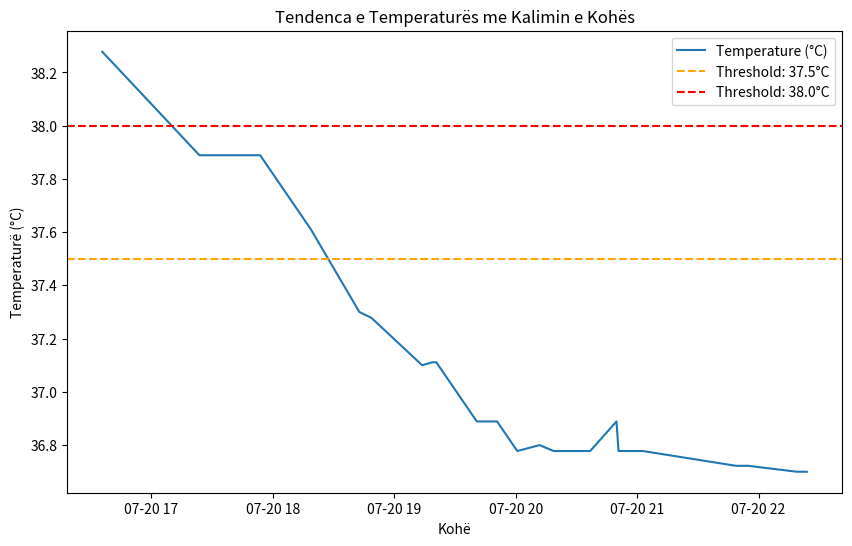

The matplotlib source for this figure:
# Executed Code (Repaired)
# This code runs in a sandbox with injected variables (vitals, np, plt, etc.)

import numpy as np
import pandas as pd
import matplotlib.pyplot as plt
import seaborn as sns
from scipy import stats
import datetime

# Helper function to simulate sandbox save_plot
def save_plot(filename, fig=None, **kwargs):
    if not filename.endswith('.png'): filename += '.png'
    if fig is None: fig = plt.gcf()
    fig.savefig(filename, **kwargs)
    plt.close(fig)
    print(f'Saved plot to {filename}')

# Injected Variables
visit_id = '99973518'
age = 56
gender = 'M'
ethnicity = 'Other (Hispanic/Latino)'
heart_rate = [(datetime.datetime(2215, 7, 20, 16, 29, 49), 97.7457627118644), (datetime.datetime(2215, 7, 20, 16, 30, 49), 98.7586206896552), (datetime.datetime(2215, 7, 20, 16, 31, 49), 100.745762711864), (datetime.datetime(2215, 7, 20, 16, 32, 49), 100.64406779661), (datetime.datetime(2215, 7, 20, 16, 33, 49), 99.0172413793104), (datetime.datetime(2215, 7, 20, 16, 34, 49), 97.2881355932203), (datetime.datetime(2215, 7, 20, 16, 35, 49), 96.6271186440678), (datetime.datetime(2215, 7, 20, 16, 36, 49), 96.7758620689655), (datetime.datetime(2215, 7, 20, 16, 37, 49), 97.0338983050848), (datetime.datetime(2215, 7, 20, 16, 38, 49), 96.8793103448276), (datetime.datetime(2215, 7, 20, 16, 39, 49), 96.3389830508475), (datetime.datetime(2215, 7, 20, 16, 40, 49), 95.9491525423729), (datetime.datetime(2215, 7, 20, 16, 41, 49), 96.8448275862069), (datetime.datetime(2215, 7, 20, 16, 42, 49), 96.2372881355932), (datetime.datetime(2215, 7, 20, 16, 43, 49), 96.6896551724138), (datetime.datetime(2215, 7, 20, 16, 44, 49), 97.2542372881356), (datetime.datetime(2215, 7, 20, 16, 45, 49), 96.1864406779661), (datetime.datetime(2215, 7, 20, 16, 46, 49), 96.0517241379311), (datetime.datetime(2215, 7, 20, 16, 47, 49), 96.5932203389831), (datetime.datetime(2215, 7, 20, 16, 48, 49), 97.551724137931), (datetime.datetime(2215, 7, 20, 16, 49, 49), 95.4237288135593), (datetime.datetime(2215, 7, 20, 16, 50, 49), 95.9322033898305), (datetime.datetime(2215, 7, 20, 16, 51, 49), 96.5862068965517), (datetime.datetime(2215, 7, 20, 16, 52, 49), 95.8983050847458), (datetime.datetime(2215, 7, 20, 16, 53, 49), 95.948275862069), (datetime.datetime(2215, 7, 20, 17, 18, 49), 86.0), (datetime.datetime(2215, 7, 20, 17, 23, 49), 88.0), (datetime.datetime(2215, 7, 20, 17, 33, 49), 87.0), (datetime.datetime(2215, 7, 20, 17, 48, 49), 85.0), (datetime.datetime(2215, 7, 20, 17, 53, 49), 85.0), (datetime.datetime(2215, 7, 20, 18, 3, 49), 84.0), (datetime.datetime(2215, 7, 20, 18, 18, 49), 80.0), (datetime.datetime(2215, 7, 20, 18, 42, 49), 80.0), (datetime.datetime(2215, 7, 20, 18, 48, 49), 80.0), (datetime.datetime(2215, 7, 20, 19, 13, 49), 76.0), (datetime.datetime(2215, 7, 20, 19, 18, 49), 77.0), (datetime.datetime(2215, 7, 20, 19, 20, 49), 77.0), (datetime.datetime(2215, 7, 20, 19, 30, 49), 89.0), (datetime.datetime(2215, 7, 20, 19, 40, 49), 83.0), (datetime.datetime(2215, 7, 20, 19, 48, 49), 84.0), (datetime.datetime(2215, 7, 20, 19, 50, 49), 80.0), (datetime.datetime(2215, 7, 20, 20, 0, 49), 81.0), (datetime.datetime(2215, 7, 20, 20, 18, 49), 76.0), (datetime.datetime(2215, 7, 20, 20, 21, 49), 75.0), (datetime.datetime(2215, 7, 20, 20, 36, 49), 76.0), (datetime.datetime(2215, 7, 20, 20, 49, 49), 73.0), (datetime.datetime(2215, 7, 20, 20, 50, 49), 69.0), (datetime.datetime(2215, 7, 20, 20, 55, 49), 70.0), (datetime.datetime(2215, 7, 20, 21, 0, 49), 73.0), (datetime.datetime(2215, 7, 20, 21, 2, 49), 73.0), (datetime.datetime(2215, 7, 20, 21, 48, 49), 78.0), (datetime.datetime(2215, 7, 20, 21, 54, 49), 79.0), (datetime.datetime(2215, 7, 20, 22, 18, 49), 75.0), (datetime.datetime(2215, 7, 20, 22, 23, 49), 75.0)]
systolic_bp = [(datetime.datetime(2215, 7, 20, 16, 29, 49), 92.0), (datetime.datetime(2215, 7, 20, 16, 34, 49), 83.0), (datetime.datetime(2215, 7, 20, 16, 35, 49), 83.0), (datetime.datetime(2215, 7, 20, 16, 39, 49), 90.0), (datetime.datetime(2215, 7, 20, 16, 40, 49), 90.0), (datetime.datetime(2215, 7, 20, 16, 44, 49), 85.0), (datetime.datetime(2215, 7, 20, 16, 49, 49), 94.0), (datetime.datetime(2215, 7, 20, 16, 54, 49), 82.0), (datetime.datetime(2215, 7, 20, 17, 18, 49), 102.0), (datetime.datetime(2215, 7, 20, 17, 23, 49), 86.0), (datetime.datetime(2215, 7, 20, 17, 33, 49), 92.0), (datetime.datetime(2215, 7, 20, 17, 53, 49), 84.0), (datetime.datetime(2215, 7, 20, 18, 3, 49), 86.0), (datetime.datetime(2215, 7, 20, 18, 18, 49), 84.0), (datetime.datetime(2215, 7, 20, 18, 42, 49), 81.0), (datetime.datetime(2215, 7, 20, 18, 48, 49), 75.0), (datetime.datetime(2215, 7, 20, 19, 13, 49), 87.0), (datetime.datetime(2215, 7, 20, 19, 20, 49), 91.0), (datetime.datetime(2215, 7, 20, 19, 30, 49), 119.0), (datetime.datetime(2215, 7, 20, 19, 40, 49), 94.0), (datetime.datetime(2215, 7, 20, 19, 50, 49), 89.0), (datetime.datetime(2215, 7, 20, 20, 0, 49), 82.0), (datetime.datetime(2215, 7, 20, 20, 18, 49), 79.0), (datetime.datetime(2215, 7, 20, 20, 21, 49), 77.0), (datetime.datetime(2215, 7, 20, 20, 36, 49), 71.0), (datetime.datetime(2215, 7, 20, 20, 49, 49), 67.0), (datetime.datetime(2215, 7, 20, 20, 50, 49), 71.0), (datetime.datetime(2215, 7, 20, 20, 55, 49), 80.0), (datetime.datetime(2215, 7, 20, 21, 0, 49), 105.0), (datetime.datetime(2215, 7, 20, 21, 2, 49), 120.0), (datetime.datetime(2215, 7, 20, 21, 48, 49), 84.0), (datetime.datetime(2215, 7, 20, 21, 54, 49), 92.0), (datetime.datetime(2215, 7, 20, 22, 18, 49), 87.0), (datetime.datetime(2215, 7, 20, 22, 23, 49), 108.0)]
diastolic_bp = [(datetime.datetime(2215, 7, 20, 16, 29, 49), 66.0), (datetime.datetime(2215, 7, 20, 16, 34, 49), 64.0), (datetime.datetime(2215, 7, 20, 16, 35, 49), 64.0), (datetime.datetime(2215, 7, 20, 16, 39, 49), 60.0), (datetime.datetime(2215, 7, 20, 16, 40, 49), 60.0), (datetime.datetime(2215, 7, 20, 16, 44, 49), 61.0), (datetime.datetime(2215, 7, 20, 16, 49, 49), 84.0), (datetime.datetime(2215, 7, 20, 16, 54, 49), 67.0), (datetime.datetime(2215, 7, 20, 17, 18, 49), 61.0), (datetime.datetime(2215, 7, 20, 17, 23, 49), 61.0), (datetime.datetime(2215, 7, 20, 17, 33, 49), 66.0), (datetime.datetime(2215, 7, 20, 17, 53, 49), 59.0), (datetime.datetime(2215, 7, 20, 18, 3, 49), 58.0), (datetime.datetime(2215, 7, 20, 18, 18, 49), 57.0), (datetime.datetime(2215, 7, 20, 18, 42, 49), 58.0), (datetime.datetime(2215, 7, 20, 18, 48, 49), 61.0), (datetime.datetime(2215, 7, 20, 19, 13, 49), 64.0), (datetime.datetime(2215, 7, 20, 19, 20, 49), 67.0), (datetime.datetime(2215, 7, 20, 19, 30, 49), 90.0), (datetime.datetime(2215, 7, 20, 19, 40, 49), 57.0), (datetime.datetime(2215, 7, 20, 19, 50, 49), 50.0), (datetime.datetime(2215, 7, 20, 20, 0, 49), 56.0), (datetime.datetime(2215, 7, 20, 20, 18, 49), 60.0), (datetime.datetime(2215, 7, 20, 20, 21, 49), 59.0), (datetime.datetime(2215, 7, 20, 20, 36, 49), 44.0), (datetime.datetime(2215, 7, 20, 20, 49, 49), 39.0), (datetime.datetime(2215, 7, 20, 20, 50, 49), 42.0), (datetime.datetime(2215, 7, 20, 20, 55, 49), 62.0), (datetime.datetime(2215, 7, 20, 21, 0, 49), 88.0), (datetime.datetime(2215, 7, 20, 21, 2, 49), 103.0), (datetime.datetime(2215, 7, 20, 21, 48, 49), 52.0), (datetime.datetime(2215, 7, 20, 21, 54, 49), 52.0), (datetime.datetime(2215, 7, 20, 22, 18, 49), 56.0), (datetime.datetime(2215, 7, 20, 22, 23, 49), 71.0)]
spo2 = [(datetime.datetime(2215, 7, 20, 16, 29, 49), 94.5593220338983), (datetime.datetime(2215, 7, 20, 16, 30, 49), 94.8620689655172), (datetime.datetime(2215, 7, 20, 16, 31, 49), 90.7627118644068), (datetime.datetime(2215, 7, 20, 16, 32, 49), 89.0677966101695), (datetime.datetime(2215, 7, 20, 16, 33, 49), 90.66), (datetime.datetime(2215, 7, 20, 16, 34, 49), 91.5762711864407), (datetime.datetime(2215, 7, 20, 16, 35, 49), 92.0), (datetime.datetime(2215, 7, 20, 16, 36, 49), 92.6206896551724), (datetime.datetime(2215, 7, 20, 16, 37, 49), 92.0169491525424), (datetime.datetime(2215, 7, 20, 16, 38, 49), 92.0877192982456), (datetime.datetime(2215, 7, 20, 16, 39, 49), 94.3389830508475), (datetime.datetime(2215, 7, 20, 16, 40, 49), 94.7627118644068), (datetime.datetime(2215, 7, 20, 16, 41, 49), 94.5689655172414), (datetime.datetime(2215, 7, 20, 16, 42, 49), 94.8813559322034), (datetime.datetime(2215, 7, 20, 16, 43, 49), 94.7954545454546), (datetime.datetime(2215, 7, 20, 16, 44, 49), 94.5263157894737), (datetime.datetime(2215, 7, 20, 16, 45, 49), 94.0), (datetime.datetime(2215, 7, 20, 16, 46, 49), 94.0), (datetime.datetime(2215, 7, 20, 16, 47, 49), 94.0), (datetime.datetime(2215, 7, 20, 16, 48, 49), 95.6724137931034), (datetime.datetime(2215, 7, 20, 16, 49, 49), 92.6440677966102), (datetime.datetime(2215, 7, 20, 16, 50, 49), 90.4237288135593), (datetime.datetime(2215, 7, 20, 16, 51, 49), 92.7931034482759), (datetime.datetime(2215, 7, 20, 16, 52, 49), 92.5423728813559), (datetime.datetime(2215, 7, 20, 16, 53, 49), 92.0862068965517), (datetime.datetime(2215, 7, 20, 17, 12, 49), 94.0), (datetime.datetime(2215, 7, 20, 17, 18, 49), 98.0), (datetime.datetime(2215, 7, 20, 17, 23, 49), 98.0), (datetime.datetime(2215, 7, 20, 17, 33, 49), 93.0), (datetime.datetime(2215, 7, 20, 17, 48, 49), 94.0), (datetime.datetime(2215, 7, 20, 17, 53, 49), 96.0), (datetime.datetime(2215, 7, 20, 18, 3, 49), 96.0), (datetime.datetime(2215, 7, 20, 18, 18, 49), 96.0), (datetime.datetime(2215, 7, 20, 18, 42, 49), 96.0), (datetime.datetime(2215, 7, 20, 18, 48, 49), 96.0), (datetime.datetime(2215, 7, 20, 19, 13, 49), 97.0), (datetime.datetime(2215, 7, 20, 19, 18, 49), 96.0), (datetime.datetime(2215, 7, 20, 19, 20, 49), 96.0), (datetime.datetime(2215, 7, 20, 19, 30, 49), 97.0), (datetime.datetime(2215, 7, 20, 19, 40, 49), 97.0), (datetime.datetime(2215, 7, 20, 19, 48, 49), 97.0), (datetime.datetime(2215, 7, 20, 19, 50, 49), 96.0), (datetime.datetime(2215, 7, 20, 20, 0, 49), 96.0), (datetime.datetime(2215, 7, 20, 20, 11, 49), 96.0), (datetime.datetime(2215, 7, 20, 20, 18, 49), 96.0), (datetime.datetime(2215, 7, 20, 20, 21, 49), 97.0), (datetime.datetime(2215, 7, 20, 20, 36, 49), 100.0), (datetime.datetime(2215, 7, 20, 20, 49, 49), 95.0), (datetime.datetime(2215, 7, 20, 20, 50, 49), 97.0), (datetime.datetime(2215, 7, 20, 20, 55, 49), 95.0), (datetime.datetime(2215, 7, 20, 21, 0, 49), 96.0), (datetime.datetime(2215, 7, 20, 21, 2, 49), 96.0), (datetime.datetime(2215, 7, 20, 21, 48, 49), 100.0), (datetime.datetime(2215, 7, 20, 21, 54, 49), 100.0), (datetime.datetime(2215, 7, 20, 22, 18, 49), 100.0), (datetime.datetime(2215, 7, 20, 22, 23, 49), 100.0)]
respiratory_rate = [(datetime.datetime(2215, 7, 20, 16, 29, 49), 22.1864406779661), (datetime.datetime(2215, 7, 20, 16, 30, 49), 23.7241379310345), (datetime.datetime(2215, 7, 20, 16, 31, 49), 26.728813559322), (datetime.datetime(2215, 7, 20, 16, 32, 49), 28.1016949152542), (datetime.datetime(2215, 7, 20, 16, 33, 49), 27.6896551724138), (datetime.datetime(2215, 7, 20, 16, 34, 49), 24.4237288135593), (datetime.datetime(2215, 7, 20, 16, 35, 49), 26.7118644067797), (datetime.datetime(2215, 7, 20, 16, 36, 49), 22.2068965517241), (datetime.datetime(2215, 7, 20, 16, 37, 49), 22.8474576271187), (datetime.datetime(2215, 7, 20, 16, 38, 49), 22.0344827586207), (datetime.datetime(2215, 7, 20, 16, 39, 49), 21.1186440677966), (datetime.datetime(2215, 7, 20, 16, 40, 49), 22.4915254237288), (datetime.datetime(2215, 7, 20, 16, 41, 49), 22.2586206896552), (datetime.datetime(2215, 7, 20, 16, 42, 49), 22.6271186440678), (datetime.datetime(2215, 7, 20, 16, 43, 49), 21.7931034482759), (datetime.datetime(2215, 7, 20, 16, 44, 49), 22.3389830508475), (datetime.datetime(2215, 7, 20, 16, 45, 49), 20.6779661016949), (datetime.datetime(2215, 7, 20, 16, 46, 49), 22.1724137931035), (datetime.datetime(2215, 7, 20, 16, 47, 49), 25.8305084745763), (datetime.datetime(2215, 7, 20, 16, 48, 49), 25.5689655172414), (datetime.datetime(2215, 7, 20, 16, 49, 49), 24.4915254237288), (datetime.datetime(2215, 7, 20, 16, 50, 49), 23.4406779661017), (datetime.datetime(2215, 7, 20, 16, 51, 49), 23.5), (datetime.datetime(2215, 7, 20, 16, 52, 49), 22.406779661017), (datetime.datetime(2215, 7, 20, 16, 53, 49), 23.2413793103448), (datetime.datetime(2215, 7, 20, 17, 18, 49), 34.0), (datetime.datetime(2215, 7, 20, 17, 23, 49), 20.0), (datetime.datetime(2215, 7, 20, 17, 33, 49), 27.0), (datetime.datetime(2215, 7, 20, 17, 48, 49), 20.0), (datetime.datetime(2215, 7, 20, 17, 53, 49), 20.0), (datetime.datetime(2215, 7, 20, 18, 3, 49), 22.0), (datetime.datetime(2215, 7, 20, 18, 18, 49), 17.0), (datetime.datetime(2215, 7, 20, 18, 42, 49), 19.0), (datetime.datetime(2215, 7, 20, 18, 48, 49), 18.0), (datetime.datetime(2215, 7, 20, 19, 13, 49), 19.0), (datetime.datetime(2215, 7, 20, 19, 18, 49), 17.0), (datetime.datetime(2215, 7, 20, 19, 20, 49), 18.0), (datetime.datetime(2215, 7, 20, 19, 30, 49), 26.0), (datetime.datetime(2215, 7, 20, 19, 40, 49), 25.0), (datetime.datetime(2215, 7, 20, 19, 48, 49), 29.0), (datetime.datetime(2215, 7, 20, 19, 50, 49), 26.0), (datetime.datetime(2215, 7, 20, 20, 0, 49), 32.0), (datetime.datetime(2215, 7, 20, 20, 11, 49), 27.0), (datetime.datetime(2215, 7, 20, 20, 18, 49), 22.0), (datetime.datetime(2215, 7, 20, 20, 21, 49), 26.0), (datetime.datetime(2215, 7, 20, 20, 36, 49), 32.0), (datetime.datetime(2215, 7, 20, 20, 49, 49), 22.0), (datetime.datetime(2215, 7, 20, 20, 50, 49), 19.0), (datetime.datetime(2215, 7, 20, 20, 55, 49), 26.0), (datetime.datetime(2215, 7, 20, 21, 0, 49), 24.0), (datetime.datetime(2215, 7, 20, 21, 2, 49), 32.0), (datetime.datetime(2215, 7, 20, 21, 48, 49), 24.0), (datetime.datetime(2215, 7, 20, 21, 54, 49), 25.0), (datetime.datetime(2215, 7, 20, 22, 18, 49), 23.0), (datetime.datetime(2215, 7, 20, 22, 23, 49), 25.0)]
temperature = [(datetime.datetime(2215, 7, 20, 16, 35, 49), 38.27777777777778), (datetime.datetime(2215, 7, 20, 17, 23, 49), 37.888888888888886), (datetime.datetime(2215, 7, 20, 17, 33, 49), 37.888888888888886), (datetime.datetime(2215, 7, 20, 17, 48, 49), 37.888888888888886), (datetime.datetime(2215, 7, 20, 17, 53, 49), 37.888888888888886), (datetime.datetime(2215, 7, 20, 18, 3, 49), 37.77777777777778), (datetime.datetime(2215, 7, 20, 18, 18, 49), 37.611111111111114), (datetime.datetime(2215, 7, 20, 18, 42, 49), 37.3), (datetime.datetime(2215, 7, 20, 18, 48, 49), 37.27777777777778), (datetime.datetime(2215, 7, 20, 19, 13, 49), 37.099999999999994), (datetime.datetime(2215, 7, 20, 19, 18, 49), 37.111111111111114), (datetime.datetime(2215, 7, 20, 19, 20, 49), 37.111111111111114), (datetime.datetime(2215, 7, 20, 19, 30, 49), 37.0), (datetime.datetime(2215, 7, 20, 19, 40, 49), 36.888888888888886), (datetime.datetime(2215, 7, 20, 19, 48, 49), 36.888888888888886), (datetime.datetime(2215, 7, 20, 19, 50, 49), 36.888888888888886), (datetime.datetime(2215, 7, 20, 20, 0, 49), 36.77777777777778), (datetime.datetime(2215, 7, 20, 20, 11, 49), 36.8), (datetime.datetime(2215, 7, 20, 20, 18, 49), 36.77777777777778), (datetime.datetime(2215, 7, 20, 20, 21, 49), 36.77777777777778), (datetime.datetime(2215, 7, 20, 20, 36, 49), 36.77777777777778), (datetime.datetime(2215, 7, 20, 20, 49, 49), 36.888888888888886), (datetime.datetime(2215, 7, 20, 20, 50, 49), 36.77777777777778), (datetime.datetime(2215, 7, 20, 20, 55, 49), 36.77777777777778), (datetime.datetime(2215, 7, 20, 21, 0, 49), 36.77777777777778), (datetime.datetime(2215, 7, 20, 21, 2, 49), 36.77777777777778), (datetime.datetime(2215, 7, 20, 21, 48, 49), 36.72222222222222), (datetime.datetime(2215, 7, 20, 21, 54, 49), 36.72222222222222), (datetime.datetime(2215, 7, 20, 22, 18, 49), 36.7), (datetime.datetime(2215, 7, 20, 22, 23, 49), 36.7)]
# Previous Results
shock_index = 1.1
shock_index_interpretation = 'HIGH (1.10), significantly above normal (0.5-0.7). Suggests decompensated shock, immediate intervention needed.'
map_value = 72.7
map_interpretation = 'Normal (73 mmHg), within reference range 65-100 mmHg. Adequate perfusion pressure maintained.'
pulse_pressure = 26.0
qsofa_score = 2
qsofa_interpretation = 'High Risk (Score 2/3). Criteria met: SBP=92, RR=22. Associated with poor outcomes in sepsis.'
sirs = 1
spo2_trend = {'first': np.float64(94.6), 'last': np.float64(100.0), 'min': 89.1, 'mean': 95.1, 'slope': np.float64(0.118), 'r_squared': np.float64(0.578), 'trend_pct': np.float64(7.07)}
hr_volatility = {'dispersion_ms': 81.05, 'rmssd_ms': 26.18, 'hr_std_bpm': 9.81, 'hr_range_bpm': 31.7, 'n_samples': 54, 'data_density': 'sparse'}
triage_vital_panel = 'Attached'

# --- Generated Code Starts Here ---
temperature_data = [(t.isoformat(), v) for t, v in temperature]
timestamps = [t for t, v in temperature]
values = [v for t, v in temperature]
plt.figure(figsize=(10, 6))
plt.plot(timestamps, values, label='Temperature (°C)')
plt.axhline(y=37.5, color='orange', linestyle='--', label='Threshold: 37.5°C')
plt.axhline(y=38.0, color='red', linestyle='--', label='Threshold: 38.0°C')
plt.xlabel('Kohë')
plt.ylabel('Temperaturë (°C)')
plt.title('Tendenca e Temperaturës me Kalimin e Kohës')
plt.legend()
save_plot('temperature_trend.png')
result = f'Temperature Mean: {np.mean(values):.2f}°C, Range: {min(values):.1f}-{max(values):.1f}°C'
interpretation = f'Temperature trend shows mean {np.mean(values):.2f}°C with range {min(values):.1f}-{max(values):.1f}°C; thresholds at 37.5°C and 38.0°C.'

plt.close()
